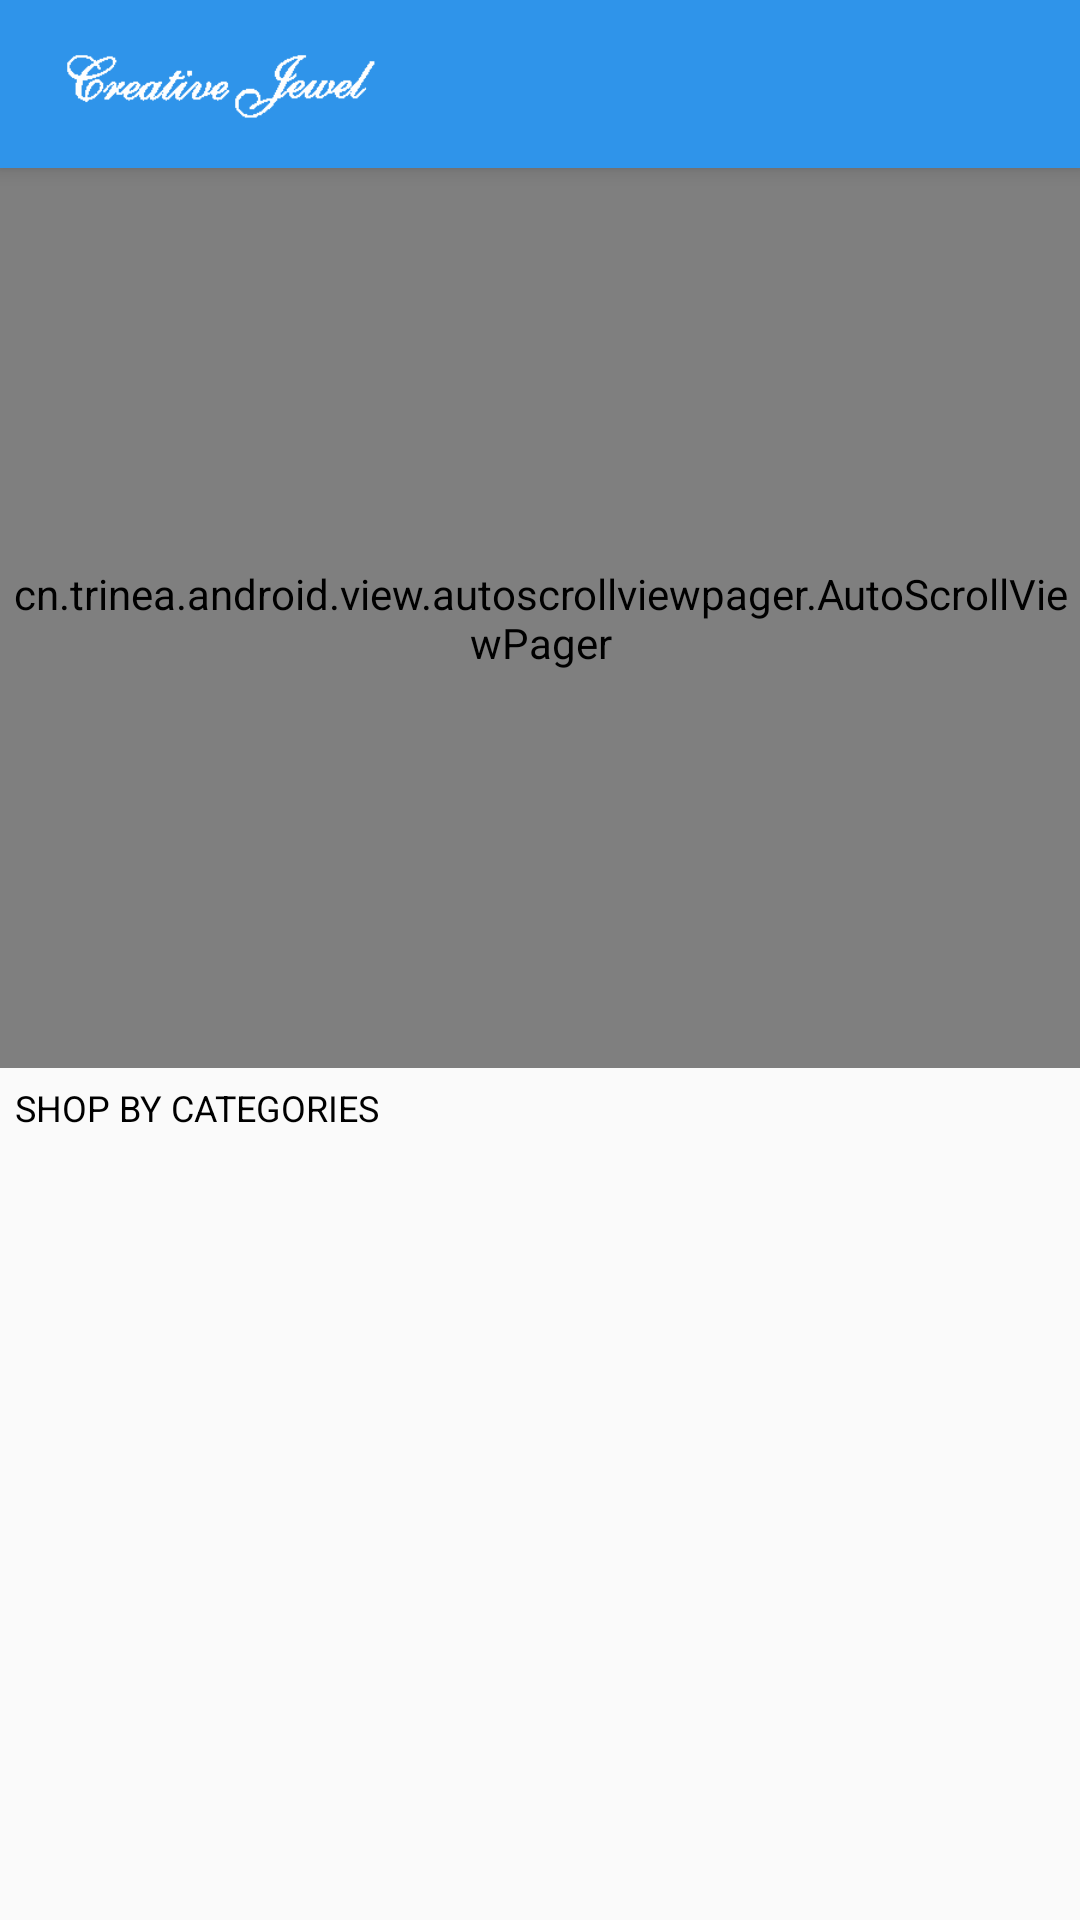

Android layout source for this screen:
<!-- AndroidManifest.xml: application theme Toolbar -->
<!-- res/layout/activity_category__listing.xml -->
<?xml version="1.0" encoding="utf-8"?>
<RelativeLayout xmlns:android="http://schemas.android.com/apk/res/android"
    xmlns:tools="http://schemas.android.com/tools"
    android:layout_width="match_parent"
    android:layout_height="match_parent"
    tools:context="infotech.atom.com.creativejewel.Category_Listing">

    <LinearLayout
        android:orientation="vertical"
        android:layout_width="match_parent"
        android:layout_height="match_parent">

    <include layout="@layout/normal_actionbar" />

        <cn.trinea.android.view.autoscrollviewpager.AutoScrollViewPager
            android:id="@+id/viewpager"
            android:layout_width="match_parent"
            android:layout_height="300dp" />

        <TextView
            android:text="Shop By Categories"
            android:textAllCaps="true"
            android:textSize="12sp"
            android:textColor="@android:color/black"
            android:layout_margin="5dp"
            android:layout_width="match_parent"
            android:layout_height="wrap_content" />

        <GridView
            android:id="@+id/categories"
            android:layout_below="@+id/banner"
            android:numColumns="2"
            android:columnWidth="100dp"
            android:verticalSpacing="5dp"
            android:horizontalSpacing="5dp"
            android:stretchMode="columnWidth"
            android:gravity="center"
            android:layout_width="match_parent"
            android:layout_height="wrap_content">

        </GridView>

        <ScrollView

            android:visibility="gone"
            android:layout_width="match_parent"
            android:layout_height="match_parent">

            <LinearLayout
                android:orientation="vertical"
                android:layout_width="match_parent"
                android:layout_height="match_parent">

                <LinearLayout
                    android:layout_width="match_parent"
                    android:orientation="horizontal"
                    android:layout_height="wrap_content"
                    android:weightSum="2"
                    >

                    <Button
                        android:id="@+id/ring"
                        android:layout_weight="1"
                        android:text="rings"
                        android:textSize="12sp"
                        android:background="#998100"
                        android:layout_margin="5dp"
                        android:textColor="@color/white"
                        android:layout_height="wrap_content"
                        android:layout_width="match_parent"
                        />
                    <Button
                        android:id="@+id/necklace"
                        android:layout_weight="1"
                        android:text="necklace sets"
                        android:textSize="12sp"
                        android:layout_margin="5dp"
                        android:background="#998100"
                        android:textColor="@color/white"
                        android:layout_height="wrap_content"
                        android:layout_width="match_parent"
                        />

                </LinearLayout>

                <LinearLayout
                    android:layout_width="match_parent"
                    android:layout_height="wrap_content"
                    android:orientation="horizontal"
                    android:weightSum="2"
                    >

                    <Button
                        android:id="@+id/mangalsutras"
                        android:text="mangalsutras"
                        android:layout_weight="1"
                        android:layout_margin="5dp"
                        android:background="#998100"
                        android:textSize="12sp"
                        android:textColor="@color/white"
                        android:layout_height="wrap_content"
                        android:layout_width="match_parent"
                        />
                    <Button
                        android:id="@+id/bangle"
                        android:text="bangles &amp; Kadas"
                        android:layout_weight="1"
                        android:layout_margin="5dp"
                        android:textSize="12sp"
                        android:background="#998100"
                        android:textColor="@color/white"
                        android:layout_height="wrap_content"
                        android:layout_width="match_parent"
                        />

                </LinearLayout>


                <LinearLayout
                    android:layout_width="match_parent"
                    android:layout_height="wrap_content"
                    android:orientation="horizontal"
                    android:weightSum="2"
                    >
                    <Button
                        android:id="@+id/tops"
                        android:text="Tops"
                        android:textColor="@color/white"
                        android:layout_margin="5dp"
                        android:background="#998100"
                        android:textSize="12sp"
                        android:layout_weight="1"
                        android:layout_height="wrap_content"
                        android:layout_width="match_parent"
                        />

                    <Button
                        android:id="@+id/chain"
                        android:text="Chain &amp; Bracelets"
                        android:textColor="@color/white"
                        android:layout_margin="5dp"
                        android:background="#998100"
                        android:textSize="12sp"
                        android:layout_weight="1"
                        android:layout_height="wrap_content"
                        android:layout_width="match_parent"
                        />

                </LinearLayout>

                <LinearLayout
                    android:layout_width="match_parent"
                    android:layout_height="wrap_content"
                    android:orientation="horizontal"
                    android:weightSum="2"
                    >
                    <Button
                        android:id="@+id/pendants"
                        android:text="Pendant sets"
                        android:textColor="@color/white"
                        android:layout_margin="5dp"
                        android:background="#998100"
                        android:textSize="12sp"
                        android:layout_weight="1"
                        android:layout_height="wrap_content"
                        android:layout_width="match_parent"
                        />

                    <Button
                        android:id="@+id/watchbelt"
                        android:text="watchbelts"
                        android:textColor="@color/white"
                        android:layout_margin="5dp"
                        android:background="#998100"
                        android:textSize="12sp"
                        android:layout_weight="1"
                        android:layout_height="wrap_content"
                        android:layout_width="match_parent"
                        />

                </LinearLayout>

                <LinearLayout
                    android:layout_width="match_parent"
                    android:layout_height="wrap_content"
                    android:orientation="horizontal"
                    android:weightSum="2"
                    >
                    <Button
                        android:id="@+id/hathpan"
                        android:text="hathpan"
                        android:textColor="@color/white"
                        android:layout_margin="5dp"
                        android:textSize="12sp"
                        android:layout_weight="1"
                        android:background="#998100"
                        android:layout_height="wrap_content"
                        android:layout_width="match_parent"
                        />

                    <Button
                        android:id="@+id/chain_sets"
                        android:text="Chains sets"
                        android:textColor="@color/white"
                        android:layout_margin="5dp"
                        android:textSize="12sp"
                        android:layout_weight="1"
                        android:background="#998100"
                        android:layout_height="wrap_content"
                        android:layout_width="match_parent"
                        />

                </LinearLayout>

            </LinearLayout>

        </ScrollView>

    </LinearLayout>




</RelativeLayout>
<!-- res/layout/normal_actionbar.xml (included above) -->
<android.support.v7.widget.Toolbar xmlns:android="http://schemas.android.com/apk/res/android"
    xmlns:app="http://schemas.android.com/apk/res-auto"
    android:id="@+id/actionBar"
    android:layout_width="match_parent"
    android:layout_height="wrap_content"
    android:elevation="4dp"
    android:background="#2f94ea"
    >



    <ImageView
        android:id="@+id/logo"
        android:src="@drawable/brand"
        android:gravity="center"
        android:layout_width="120dp"
        android:layout_height="40dp" />

</android.support.v7.widget.Toolbar>
<!-- resources referenced by this layout -->
<resources>
  <color name="white">#ffffff</color>
  <!-- drawable brand: png bitmap (drawable, 4899 bytes) -->
  <style name="Toolbar" parent="Theme.AppCompat.Light.NoActionBar">
  
          <item name="colorPrimary">@color/colorPrimary</item>
          <item name="colorPrimaryDark">#0081dc</item>
          
      </style>
  <color name="colorPrimary">@color/blue</color>
  <color name="blue">#00bad8</color>
</resources>
